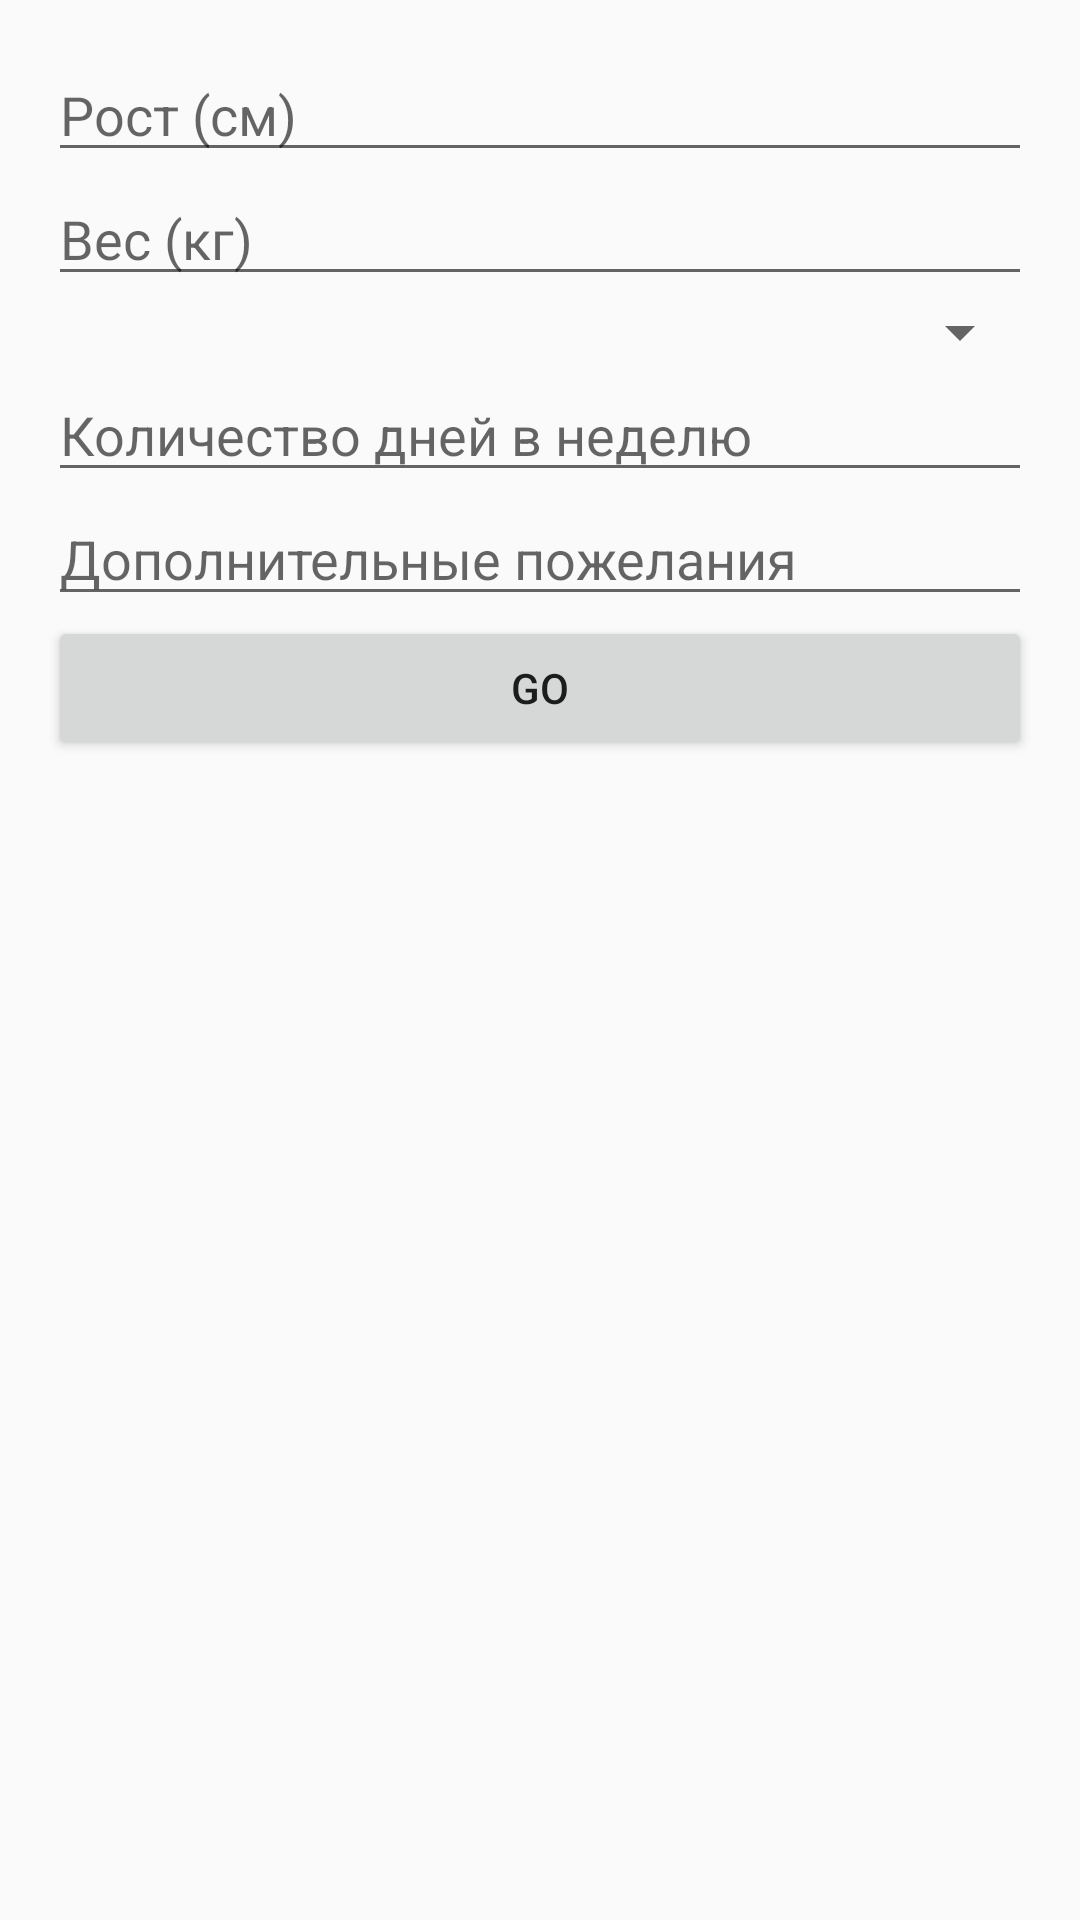

Here is an Android app screen rendered from its layout file. Give the layout XML and the strings, colors and styles it references.
<!-- AndroidManifest.xml: activity theme Theme.TrenPlan -->
<!-- res/layout/activity_main.xml -->
<?xml version="1.0" encoding="utf-8"?>
<ScrollView 
    xmlns:android="http://schemas.android.com/apk/res/android"
    android:layout_width="match_parent"
    android:layout_height="match_parent">
    
    <LinearLayout
        android:layout_width="match_parent"
        android:layout_height="wrap_content"
        android:orientation="vertical"
        android:padding="16dp">

        <EditText
            android:id="@+id/heightInput"
            android:layout_width="match_parent"
            android:layout_height="wrap_content"
            android:hint="Рост (см)"
            android:inputType="number" />

        <EditText
            android:id="@+id/weightInput"
            android:layout_width="match_parent"
            android:layout_height="wrap_content"
            android:hint="Вес (кг)"
            android:inputType="number" />

        <Spinner
            android:id="@+id/fitnessLevelSpinner"
            android:layout_width="match_parent"
            android:layout_height="wrap_content" />

        <EditText
            android:id="@+id/trainingDaysInput"
            android:layout_width="match_parent"
            android:layout_height="wrap_content"
            android:hint="Количество дней в неделю"
            android:inputType="number" />

        <EditText
            android:id="@+id/goalsInput"
            android:layout_width="match_parent"
            android:layout_height="wrap_content"
            android:hint="Дополнительные пожелания" />

        <Button
            android:id="@+id/submitButton"
            android:layout_width="match_parent"
            android:layout_height="wrap_content"
            android:text="Go" />

    </LinearLayout>
</ScrollView>
<!-- resources referenced by this layout -->
<resources>
  <style name="Theme.TrenPlan" parent="Theme.AppCompat.Light.NoActionBar">
          
          <item name="colorPrimary">@color/purple_500</item>
          <item name="colorPrimaryDark">@color/purple_700</item>
          <item name="colorAccent">@color/teal_200</item>
      </style>
  <!-- not gathered from this repository: default colours our renderer supplied (Android Studio template values) -->
  <color name="purple_500">#FF6200EE</color>
  <color name="purple_700">#FF3700B3</color>
  <color name="teal_200">#FF03DAC5</color>
</resources>
